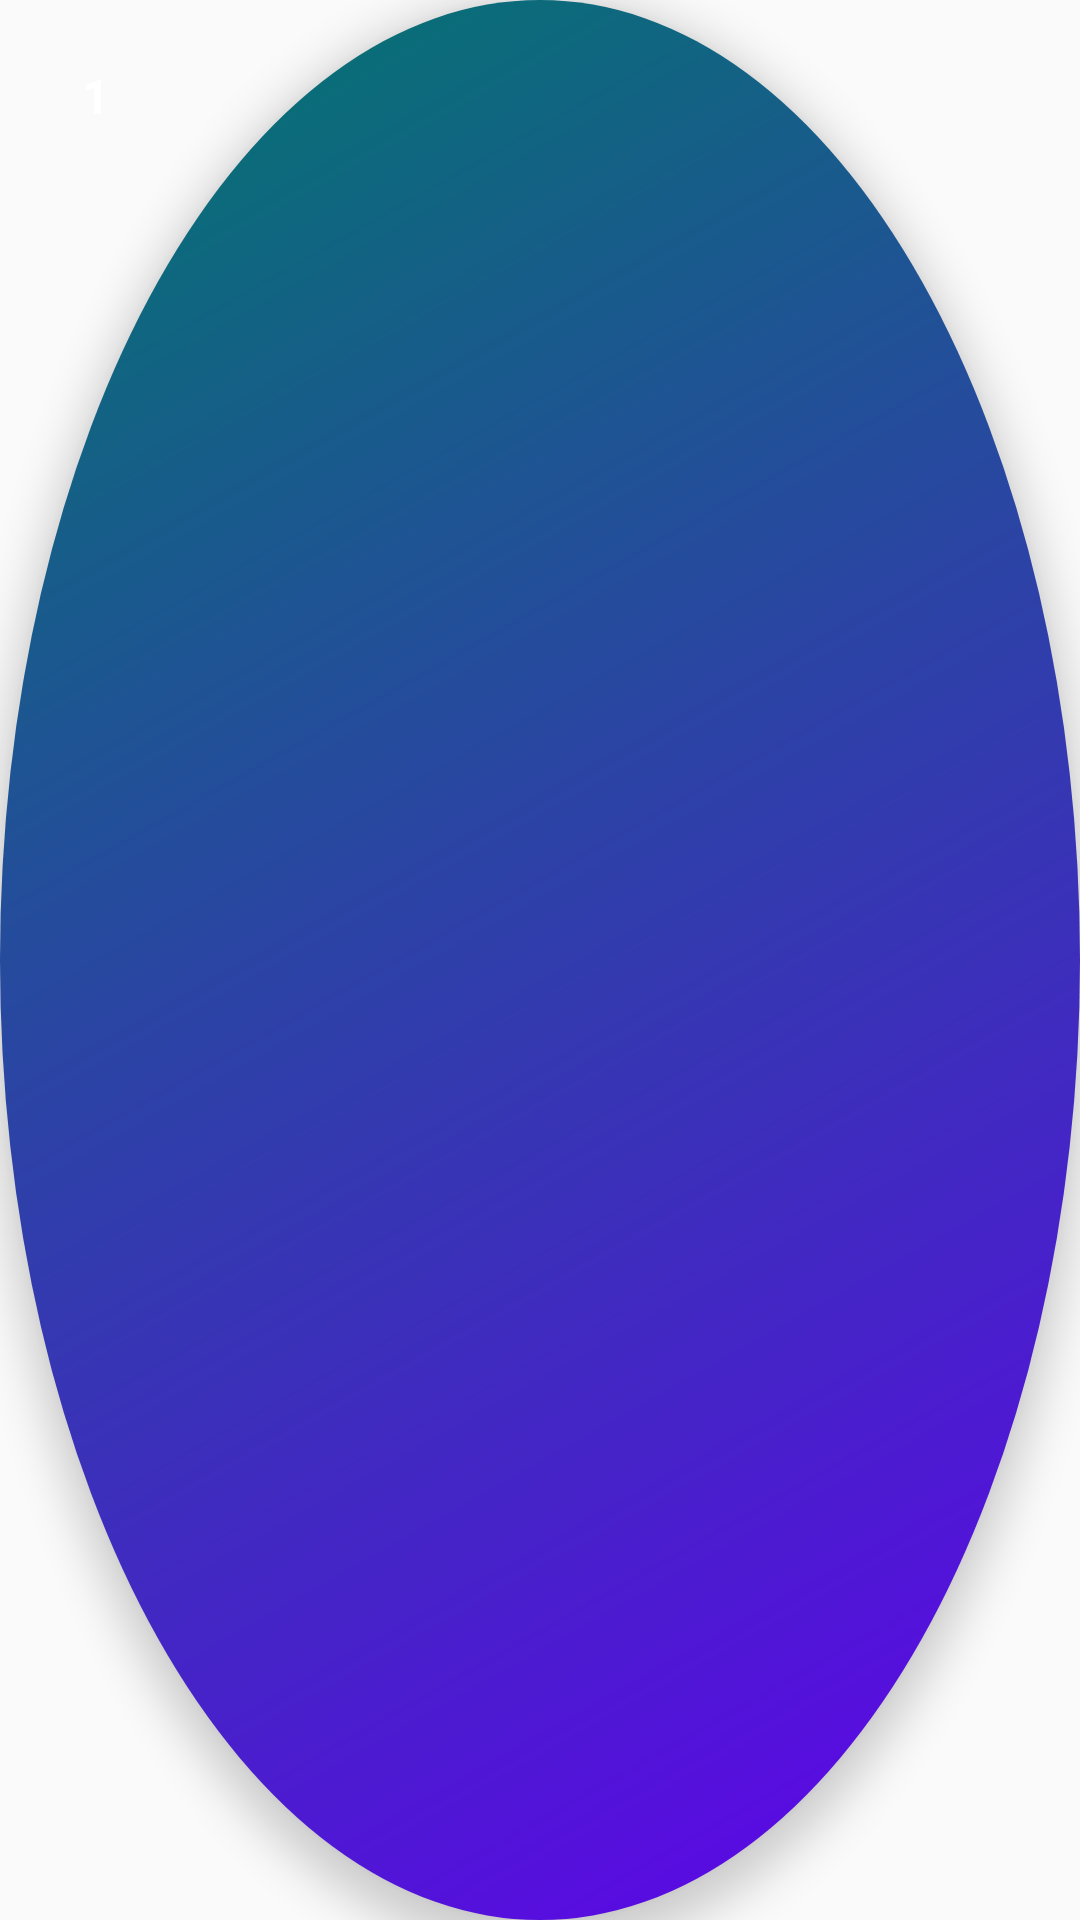

Here is an Android app screen rendered from its layout file. Give the layout XML and the strings, colors and styles it references.
<!-- AndroidManifest.xml: application theme Theme.FastCopy -->
<!-- res/layout/floating_button_layout.xml -->
<?xml version="1.0" encoding="utf-8"?>

<FrameLayout xmlns:android="http://schemas.android.com/apk/res/android"
    android:layout_width="wrap_content"
    android:layout_height="wrap_content"
    android:background="@drawable/floating_button_bg"
    android:elevation="8dp"
    android:padding="8dp">

    <TextView
        android:id="@+id/floatingText"
        android:layout_width="wrap_content"
        android:layout_height="wrap_content"
        android:minWidth="48dp"
        android:minHeight="48dp"
        android:gravity="center"
        android:text="1"
        android:textSize="16sp"
        android:textStyle="bold"
        android:textColor="#FFFFFF" />
</FrameLayout>
<!-- resources referenced by this layout -->
<resources>
  <!-- drawable floating_button_bg (drawable) -->
  <?xml version="1.0" encoding="utf-8"?>
  
  <shape xmlns:android="http://schemas.android.com/apk/res/android"
      android:shape="oval">
  
      <gradient
          android:angle="135"
          android:startColor="#6200EE"
          android:endColor="#00796B"
          android:type="linear" />
  
      <size
          android:width="56dp"
          android:height="56dp" />
  
  </shape>
  <style name="Theme.FastCopy" parent="android:Theme.Material.Light.NoActionBar" />
</resources>
